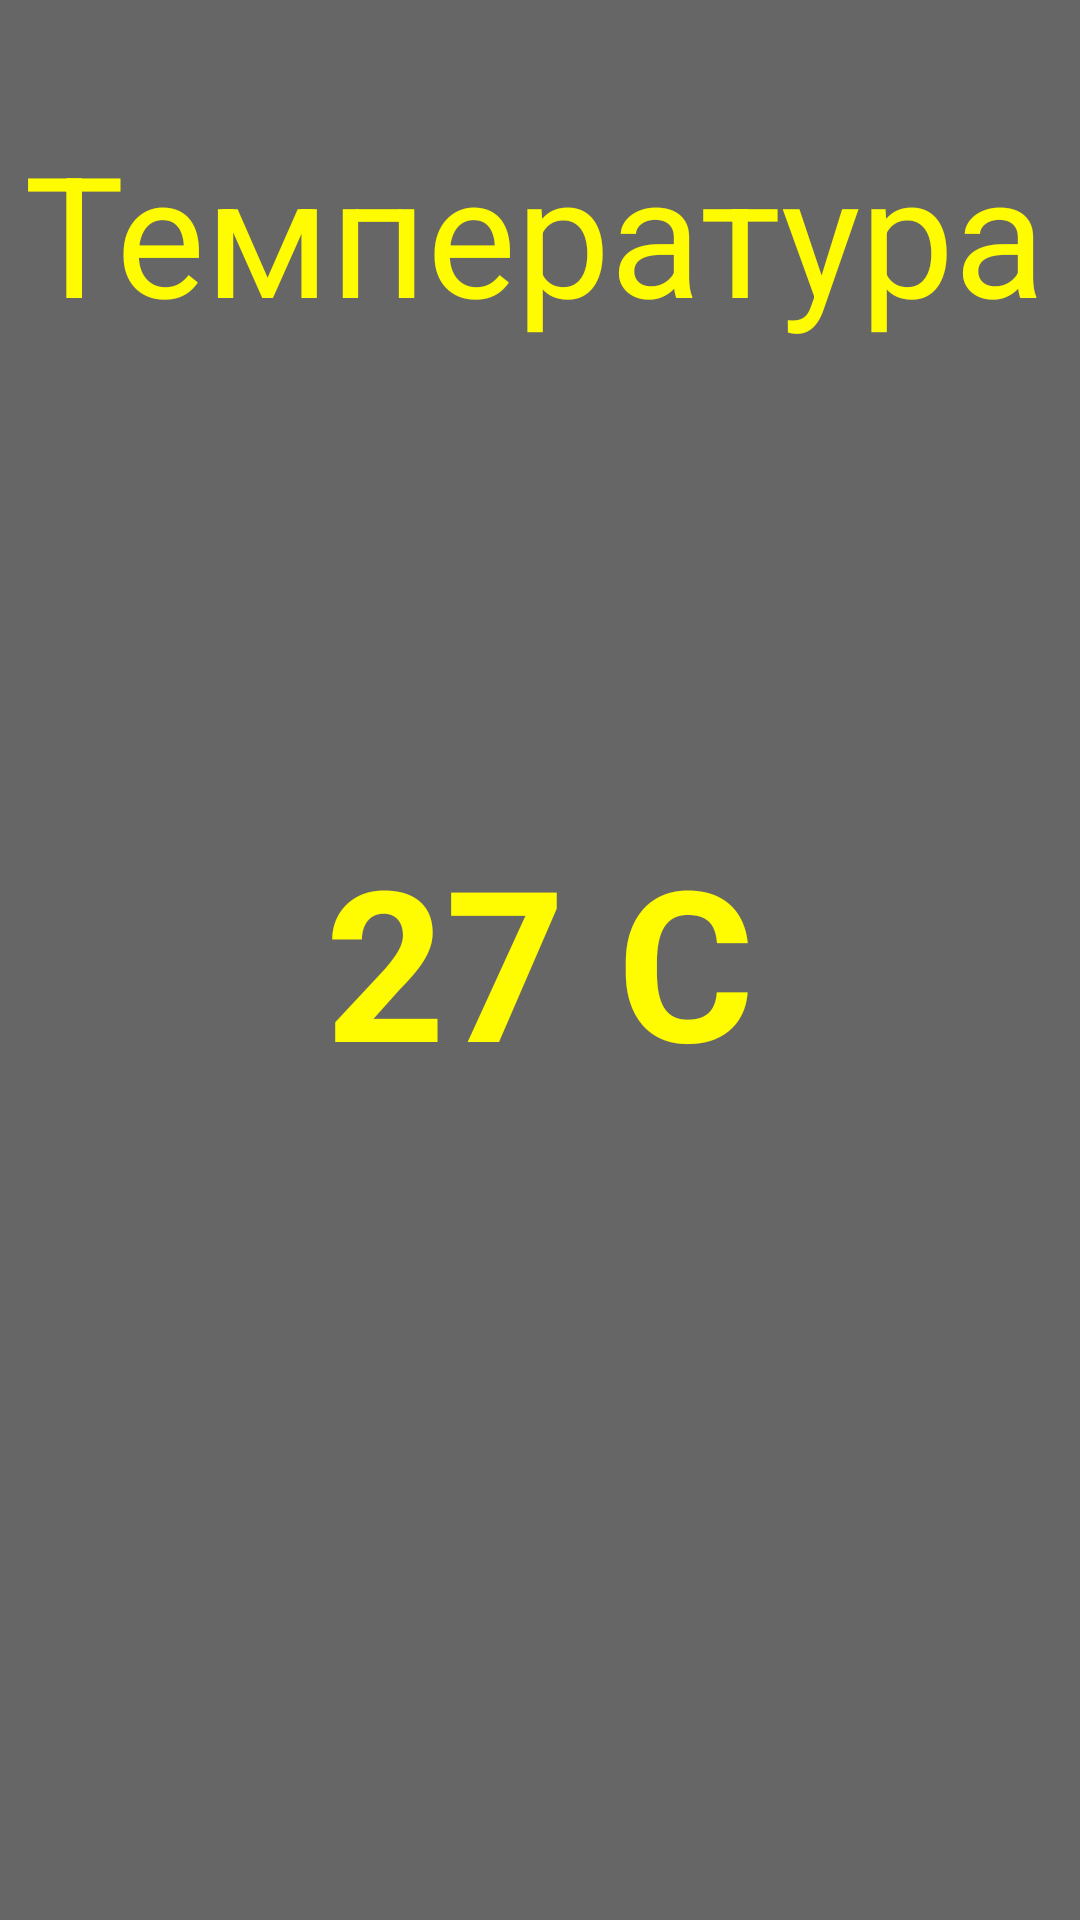

This screen was rendered from an Android layout file. Write that file and the resources it references.
<!-- AndroidManifest.xml: application theme AppTheme -->
<!-- res/layout/slide1.xml -->
<?xml version="1.0" encoding="utf-8"?>
<RelativeLayout xmlns:android="http://schemas.android.com/apk/res/android"
    android:orientation="vertical" android:layout_width="match_parent"
    android:layout_height="match_parent"
    android:background="@color/appBackGroundColor">

    <TextView
        android:text="27 С"
        android:layout_height="wrap_content"
        android:layout_width="wrap_content"
        android:layout_centerInParent="true"
        android:textSize="70dp"
        android:textColor="@color/appTextColor"
        android:textStyle="bold"/>

    <TextView
        android:id="@+id/tvTemperatureHouse"
        android:layout_width="374dp"
        android:layout_height="120dp"
        android:layout_alignParentEnd="true"
        android:layout_alignParentBottom="true"
        android:layout_marginEnd="4dp"
        android:layout_marginBottom="480dp"
        android:text="Температура"
        android:textAlignment="center"
        android:textColor="@color/appTextColor"
        android:textSize="56dp" />
</RelativeLayout>
<!-- resources referenced by this layout -->
<resources>
  <color name="appBackGroundColor">#CC424242</color>
  <color name="appTextColor">#FFFB00</color>
  <style name="AppTheme" parent="Theme.AppCompat.Light.NoActionBar">
          
          <item name="colorPrimary">@color/colorPrimary</item>
          <item name="colorPrimaryDark">@color/colorPrimaryDark</item>
          <item name="colorAccent">@color/colorAccent</item>
          <item name="windowActionBar">false</item>
          <item name="windowNoTitle">true</item>
          <item name="android:tint">@color/appTextColor</item>
      </style>
  <color name="colorPrimary">#F5424242</color>
  <color name="colorPrimaryDark">#E9424242</color>
  <color name="colorAccent">#D81B60</color>
</resources>
